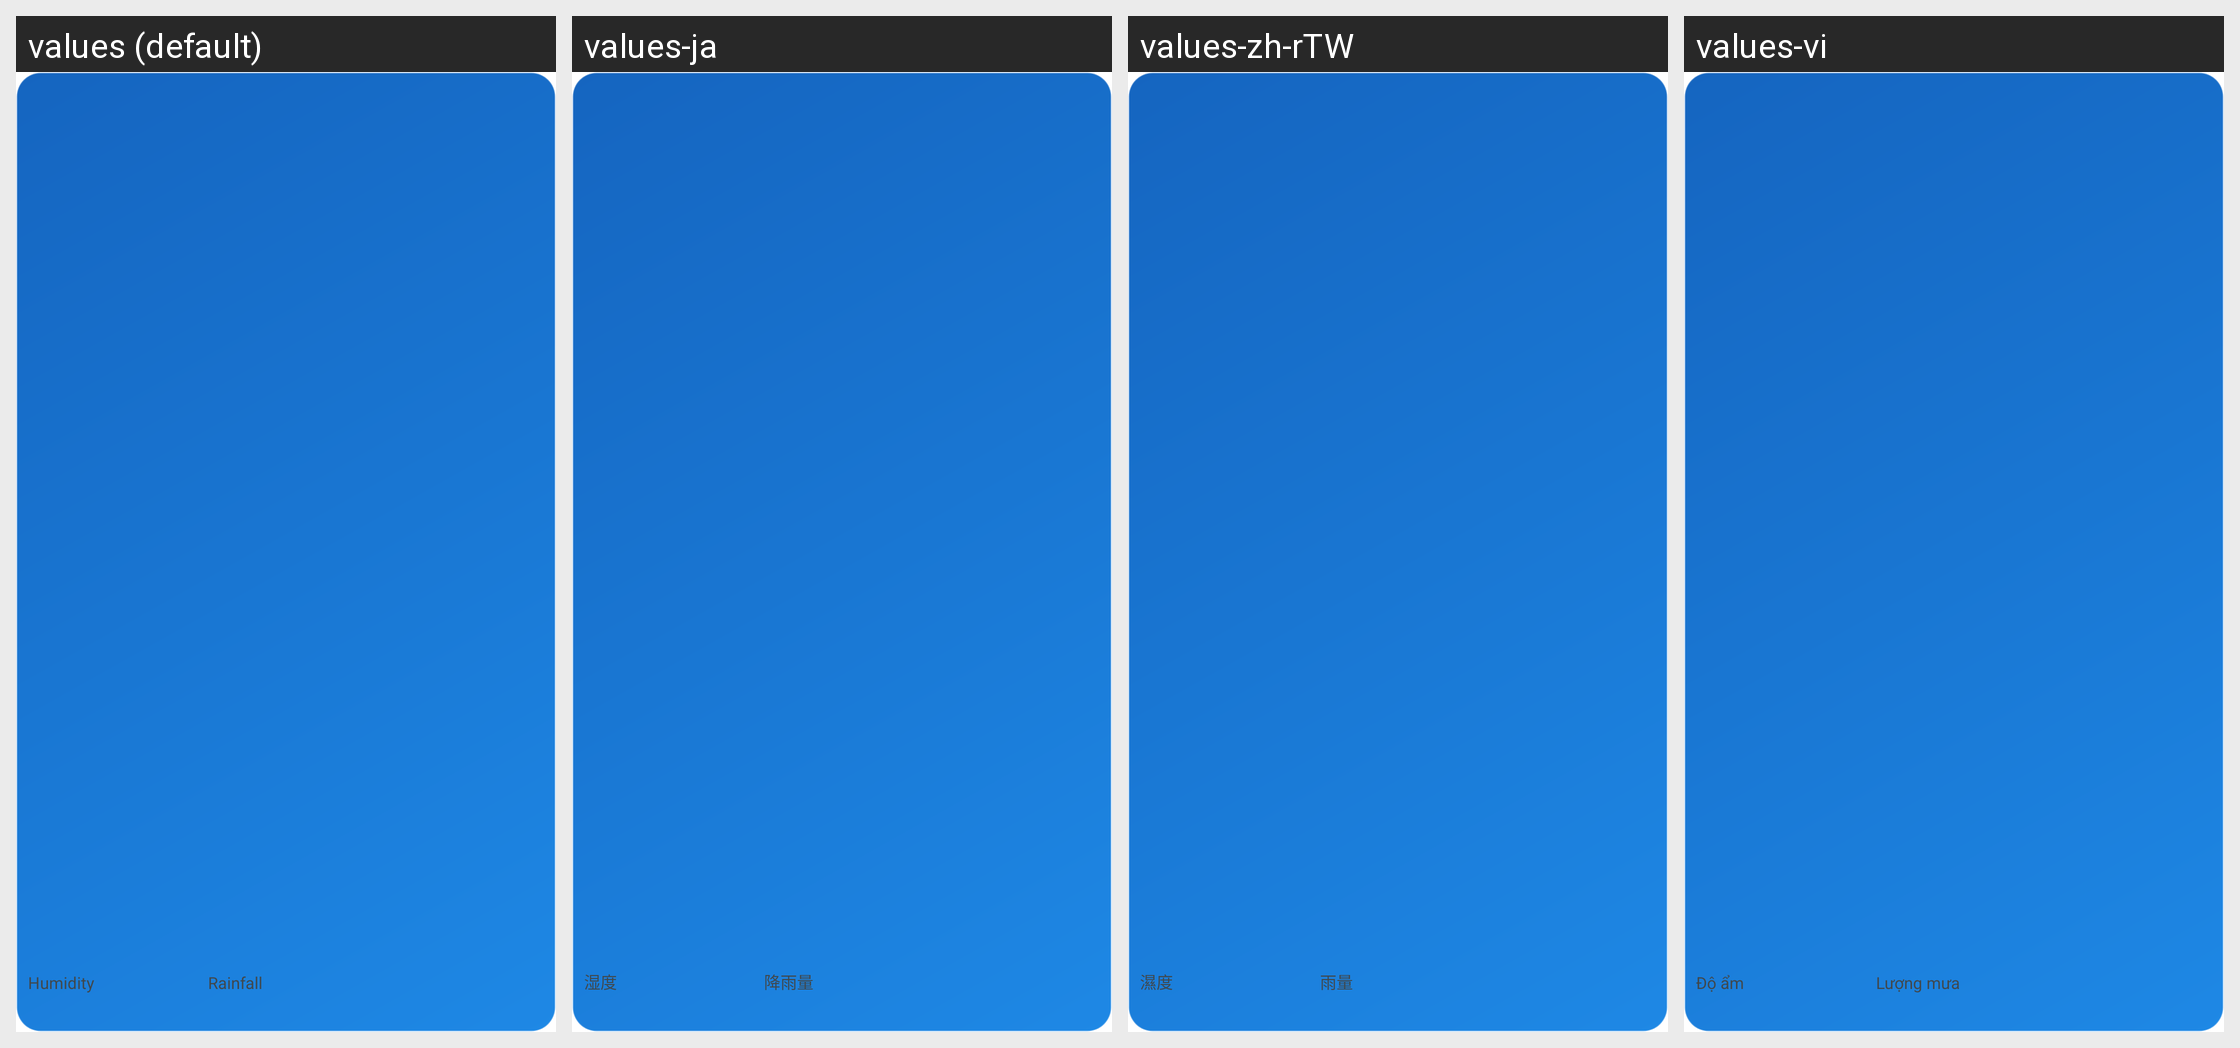

This grid shows one Android layout under several languages. Give, for every string resource on the screen, its name, the default text and each shown locale's text.
Android screen res/layout/widget_medium_tall.xml rendered under 4 locales, left to right: values (default), values-ja, values-zh-rTW, values-vi. Device: Nexus 5 (rendered at 1080×1920; each locale shown at half size, 540×960, under a caption strip naming it); theme Theme.MaterialComponents.DayNight.NoActionBar.
Other locales in the repository, not shown: values-fil, values-in, values-ko, values-th, values-yue, values-zh-rCN, values-zh-rHK.
Strings drawn on this screen, with the default value and each locale's value (text and hints the layout hard-codes, and strings that could not be matched under every locale, appear in the picture but are not listed):

widget_humidity
  values: Humidity
  values-ja: 湿度
  values-zh-rTW: 濕度
  values-vi: Độ ẩm

widget_rain
  values: Rainfall
  values-ja: 降雨量
  values-zh-rTW: 雨量
  values-vi: Lượng mưa
